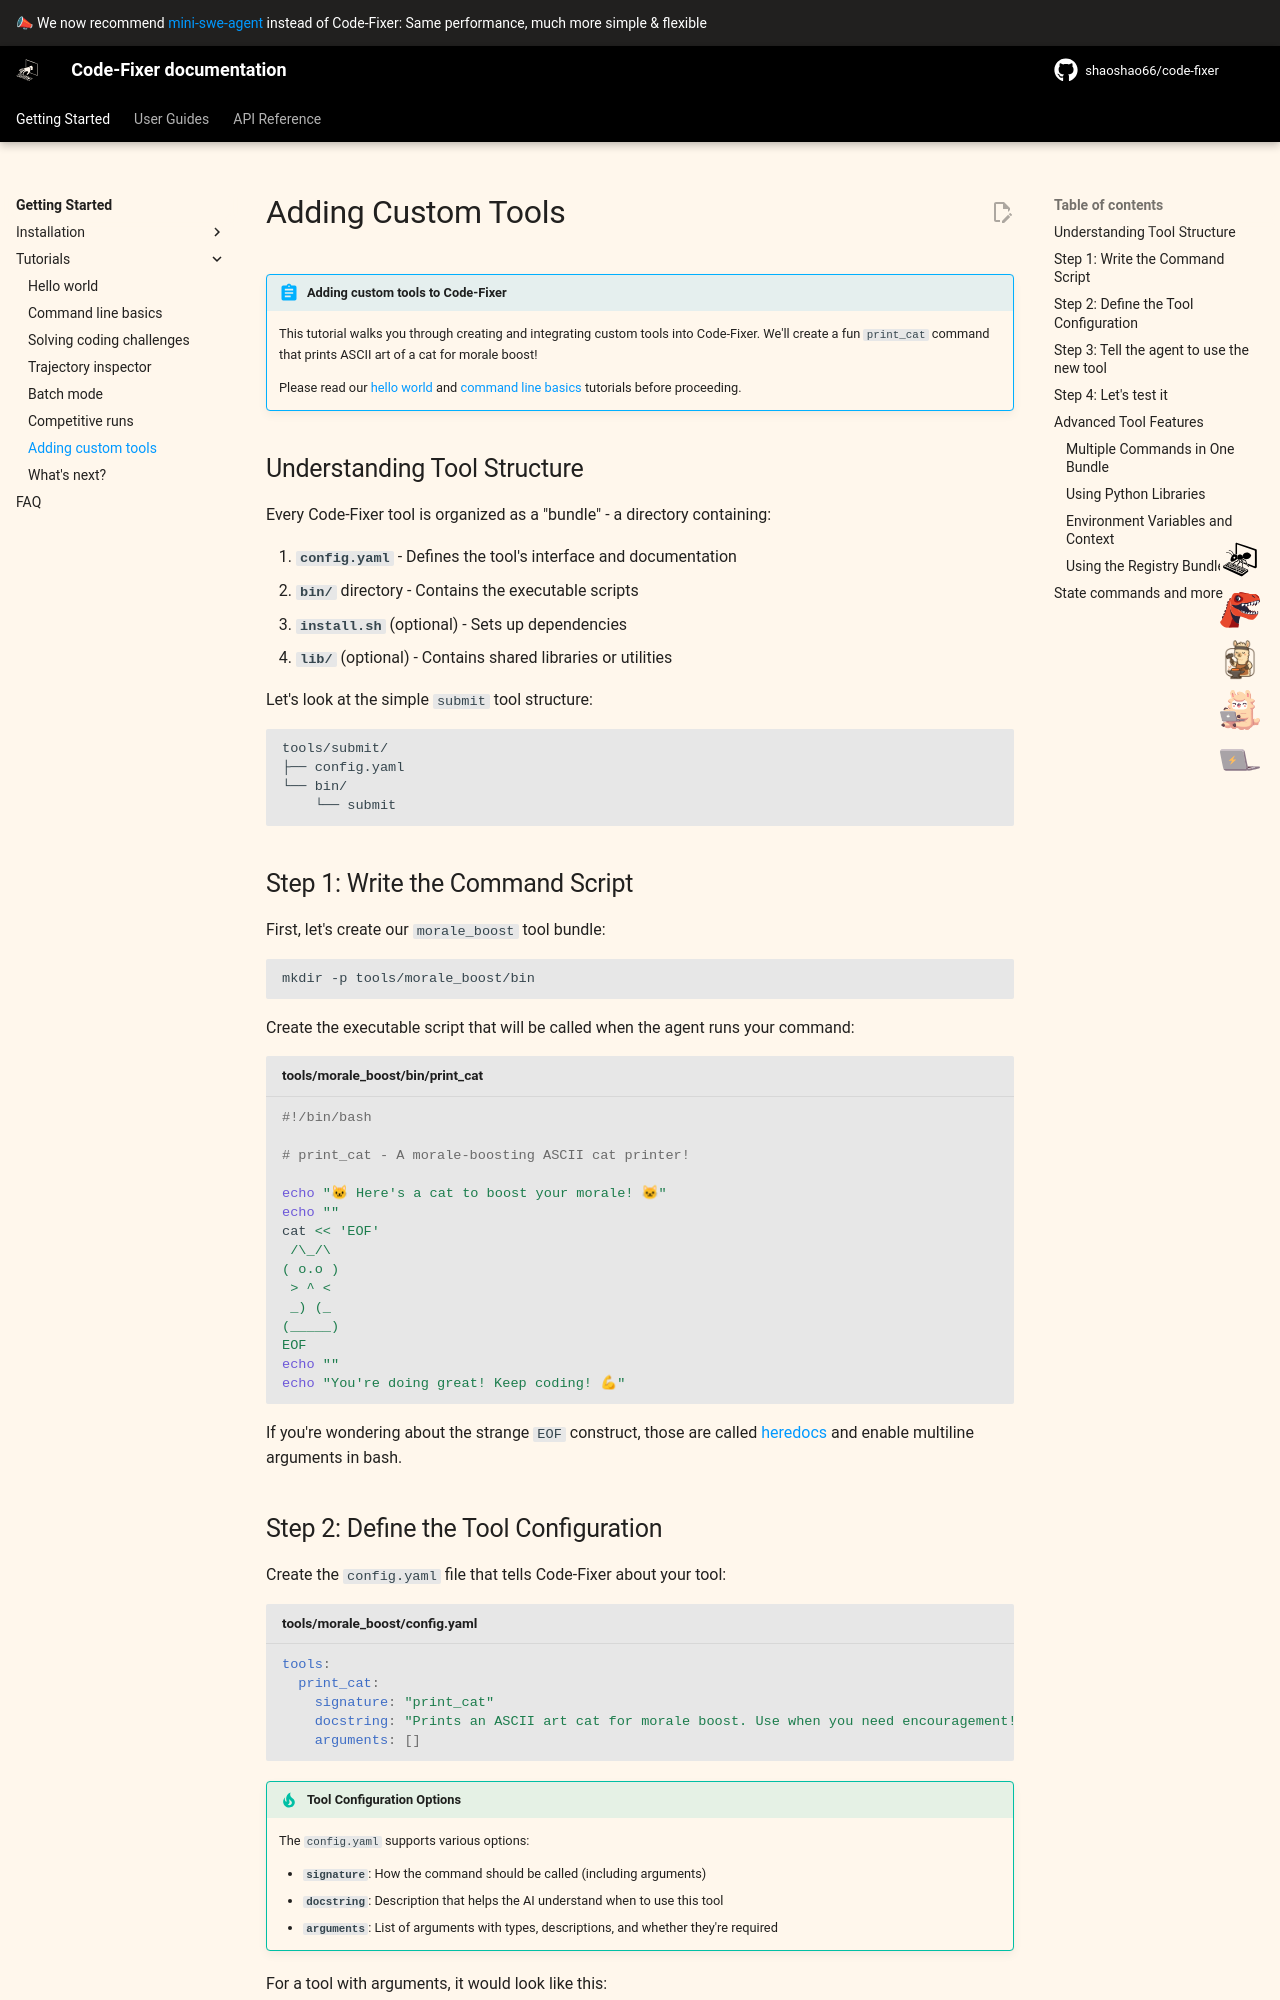

repository: shaoshao66/code-fixer · page: 1.0/usage/adding_custom_tools/index.html · generator: mkdocs

# Adding Custom Tools

!!! abstract "Adding custom tools to Code-Fixer"
    This tutorial walks you through creating and integrating custom tools into Code-Fixer.
    We'll create a fun `print_cat` command that prints ASCII art of a cat for morale boost!

    Please read our [hello world](hello_world.md) and [command line basics](cl_tutorial.md) tutorials before proceeding.

## Understanding Tool Structure

Every Code-Fixer tool is organized as a "bundle" - a directory containing:

1. **`config.yaml`** - Defines the tool's interface and documentation
2. **`bin/`** directory - Contains the executable scripts
3. **`install.sh`** (optional) - Sets up dependencies
4. **`lib/`** (optional) - Contains shared libraries or utilities

Let's look at the simple `submit` tool structure:

```
tools/submit/
├── config.yaml
└── bin/
    └── submit
```

## Step 1: Write the Command Script

First, let's create our `morale_boost` tool bundle:

```bash
mkdir -p tools/morale_boost/bin
```

Create the executable script that will be called when the agent runs your command:

```bash title="tools/morale_boost/bin/print_cat"
#!/bin/bash

# print_cat - A morale-boosting ASCII cat printer!

echo "🐱 Here's a cat to boost your morale! 🐱"
echo ""
cat << 'EOF'
 /\_/\
( o.o )
 > ^ <
 _) (_
(_____)
EOF
echo ""
echo "You're doing great! Keep coding! 💪"
```

If you're wondering about the strange `EOF` construct, those are called
[heredocs](https://linuxize.com/post/bash-heredoc/) and enable multiline
arguments in bash.
